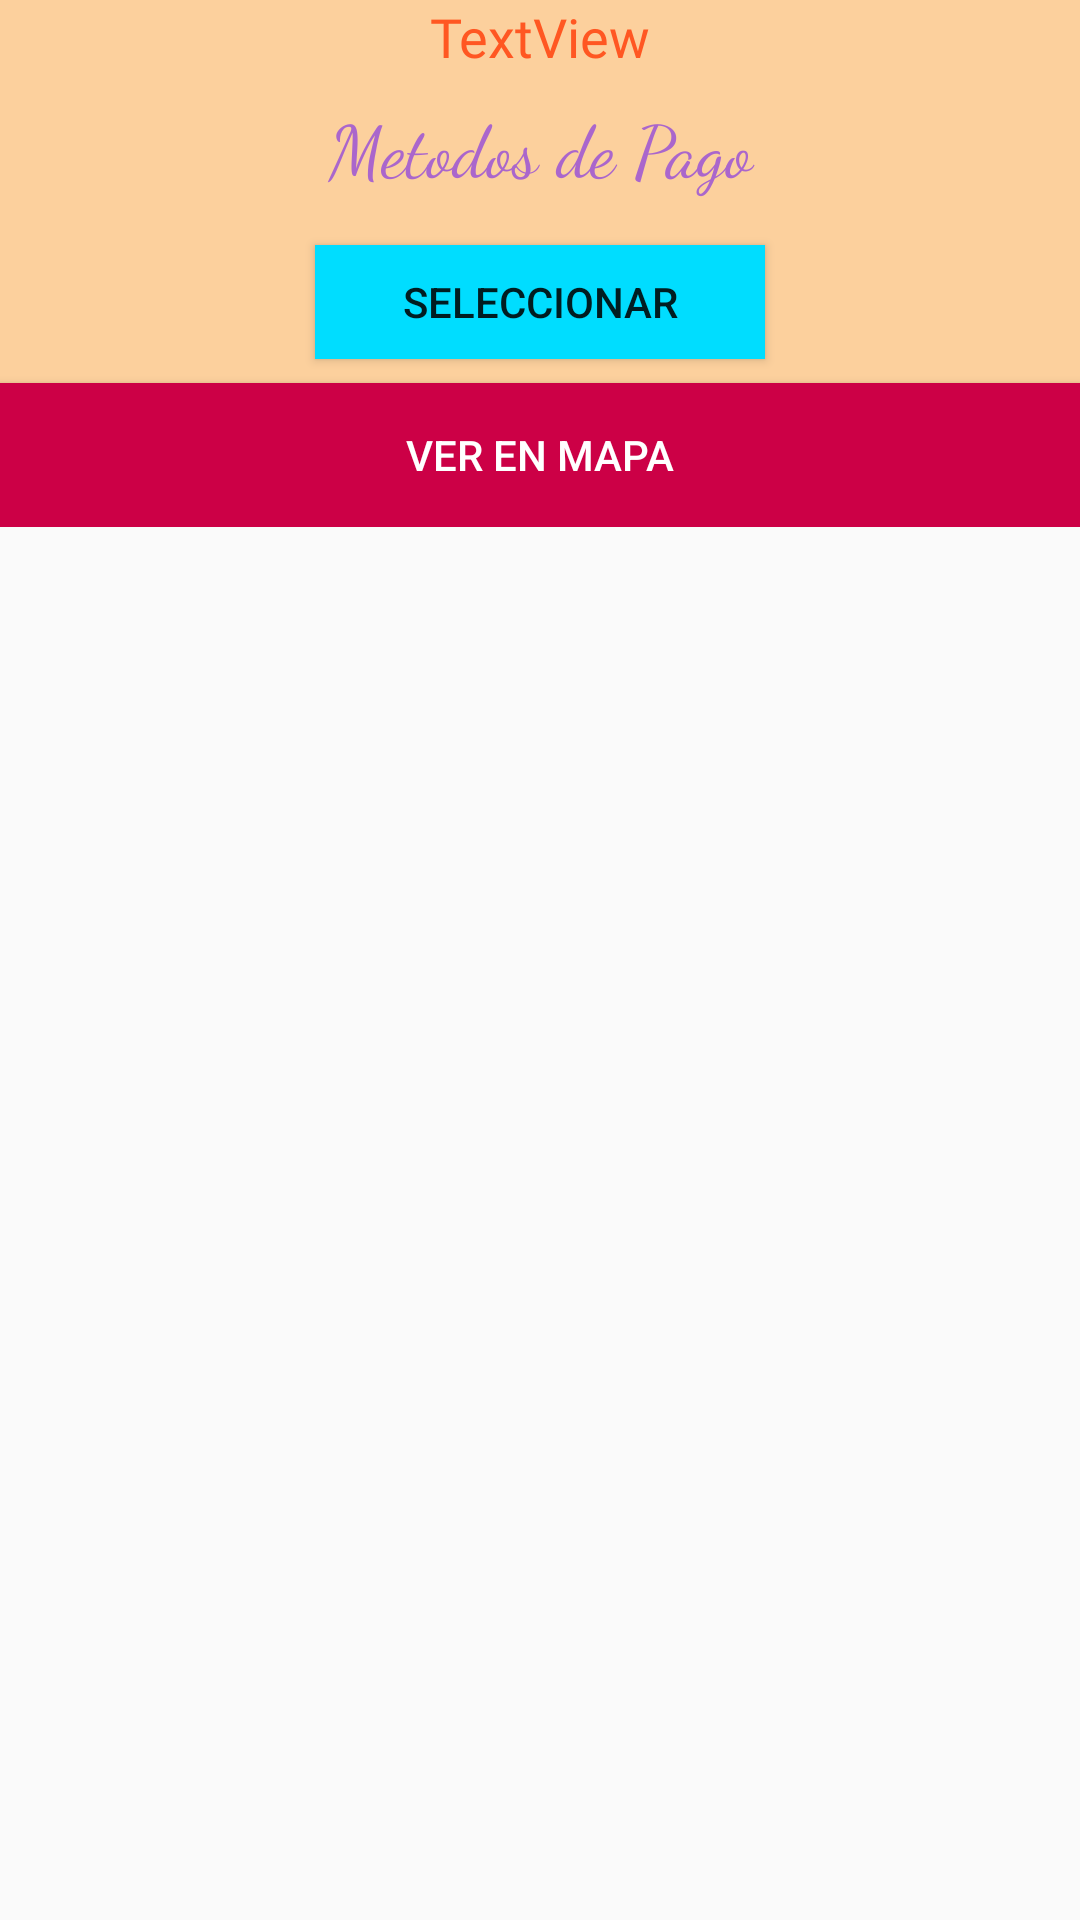

Android layout source for this screen:
<!-- AndroidManifest.xml: application theme AppTheme -->
<!-- res/layout/prueba.xml -->
<?xml version="1.0" encoding="utf-8"?>
<LinearLayout xmlns:android="http://schemas.android.com/apk/res/android"
    xmlns:app="http://schemas.android.com/apk/res-auto"
    android:id="@+id/container"
    android:layout_width="match_parent"
    android:layout_height="match_parent"
    android:orientation="horizontal">

    <LinearLayout
        android:layout_width="match_parent"
        android:layout_height="wrap_content"
        android:layout_weight="1"
        android:background="#5fff8800"
        android:gravity="center"
        android:orientation="vertical">

        <LinearLayout
            android:layout_width="match_parent"
            android:layout_height="wrap_content"
            android:layout_weight="1"
            android:orientation="horizontal">

            <TextView
                android:id="@+id/content"
                android:layout_width="match_parent"
                android:layout_height="wrap_content"
                android:layout_weight="1"
                android:fontFamily="@font/almendra"
                android:text="TextView"
                android:textAlignment="center"
                android:textColor="?attr/colorError"
                android:textSize="18sp" />

        </LinearLayout>

        <LinearLayout
            android:layout_width="match_parent"
            android:layout_height="match_parent"
            android:layout_marginTop="8dp"
            android:layout_weight="1"
            android:orientation="vertical">

            <TextView
                android:id="@+id/textView15"
                android:layout_width="match_parent"
                android:layout_height="wrap_content"
                android:fontFamily="cursive"
                android:text="Metodos de Pago"
                android:textAlignment="center"
                android:textColor="@android:color/holo_purple"
                android:textSize="24sp" />

            <LinearLayout
                android:layout_width="match_parent"
                android:layout_height="match_parent"
                android:layout_marginTop="8dp"
                android:orientation="horizontal">

            </LinearLayout>
        </LinearLayout>

        <Button
            android:id="@+id/btn"
            android:layout_width="150dp"
            android:layout_height="38dp"
            android:layout_marginBottom="8dp"
            android:layout_marginTop="8dp"
            android:layout_weight="1"
            android:background="@android:color/holo_blue_bright"
            android:text="Seleccionar"
            android:textColor="@color/common_google_signin_btn_text_dark_pressed" />

        <Button
            android:id="@+id/mapa"
            android:layout_width="match_parent"
            android:layout_height="wrap_content"
            android:layout_weight="1"
            android:background="@color/colorAccent"
            android:text="Ver en mapa"
            android:textColor="@color/cardview_light_background" />

    </LinearLayout>

</LinearLayout>
<!-- resources referenced by this layout -->
<resources>
  <color name="colorAccent">#cc0046</color>
  <style name="AppTheme" parent="Theme.AppCompat.Light.NoActionBar">
          
          <item name="colorPrimary">@color/colorPrimary</item>
          <item name="colorPrimaryDark">@color/colorPrimaryDark</item>
          <item name="colorAccent">@color/colorAccent</item>
      </style>
  <color name="colorPrimary">#e7b000</color>
  <color name="colorPrimaryDark">#ab6b00</color>
</resources>
